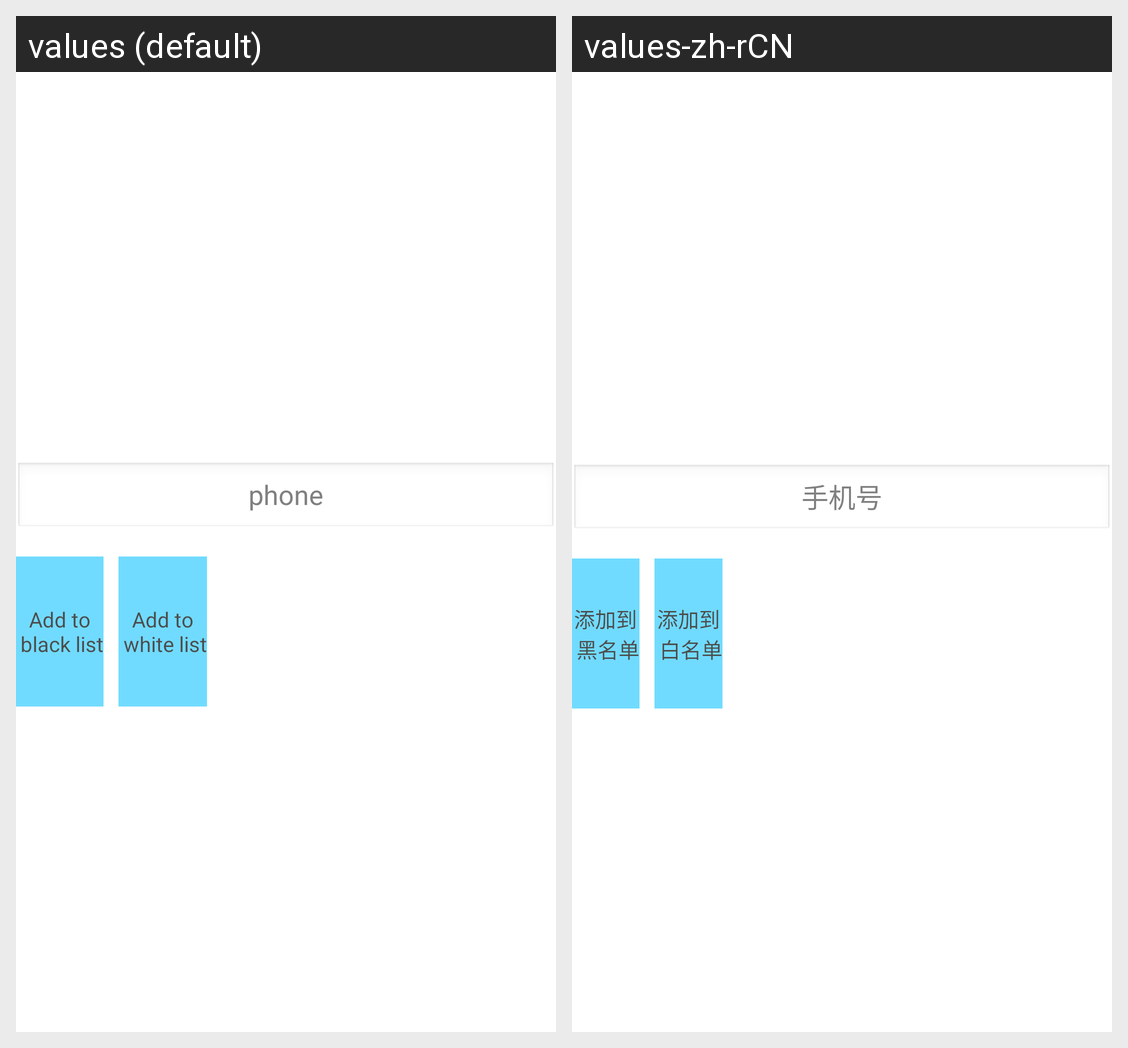

Strings drawn on this Android screen and how each of the app's shown locales translates them:
Android screen res/layout/advance.xml rendered under 2 locales, left to right: values (default), values-zh-rCN. Device: Nexus 5 (rendered at 1080×1920; each locale shown at half size, 540×960, under a caption strip naming it); theme txTheme.
Strings drawn on this screen, with the default value and each locale's value (text and hints the layout hard-codes, and strings that could not be matched under every locale, appear in the picture but are not listed):

phone
  values: phone
  values-zh-rCN: 手机号

add_black
  values: Add to
       black list
  values-zh-rCN: 添加到
       黑名单

add_white
  values: Add to
       white list
  values-zh-rCN: 添加到
       白名单
